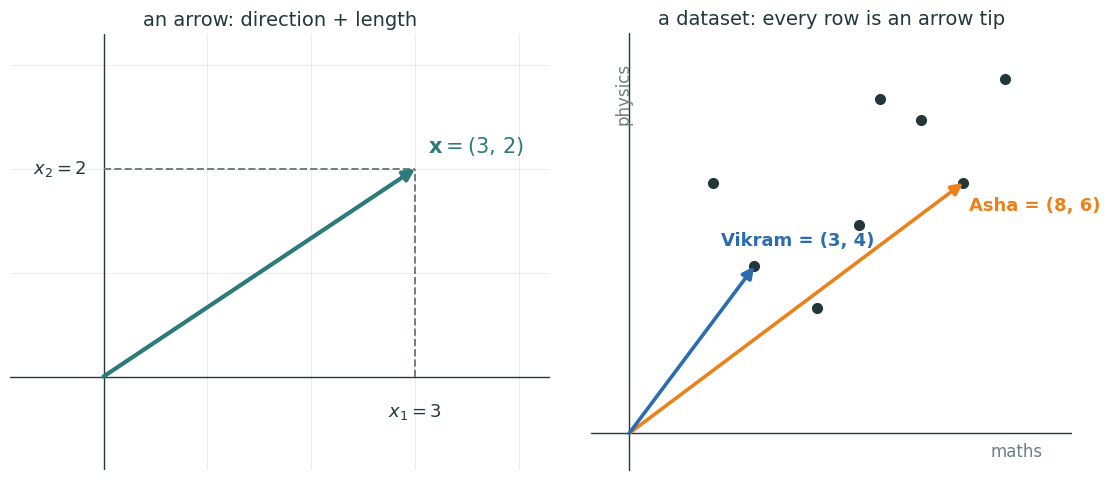
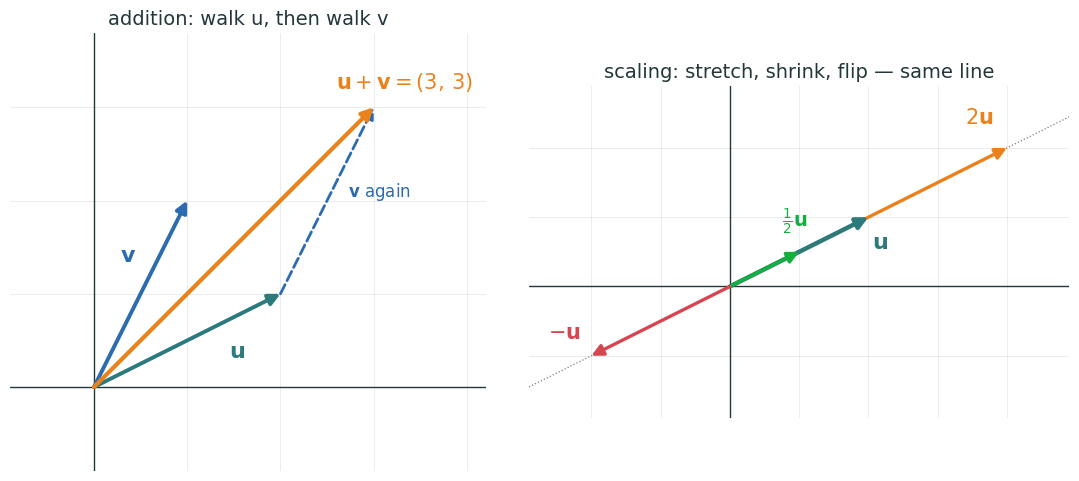
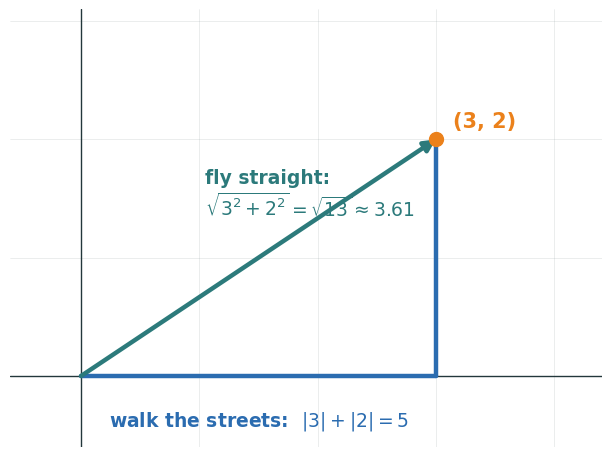
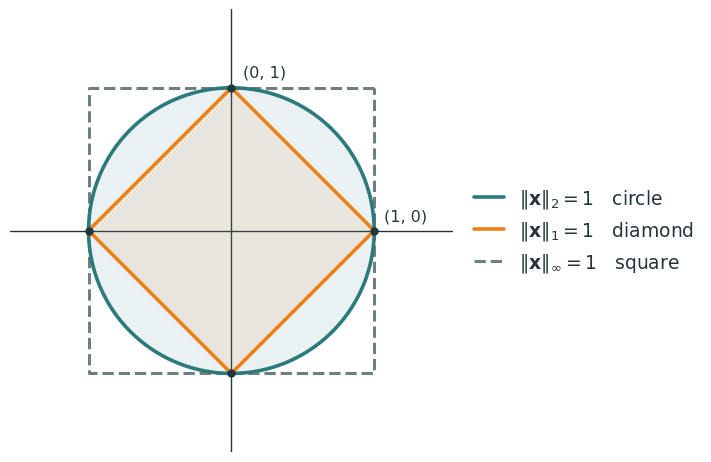
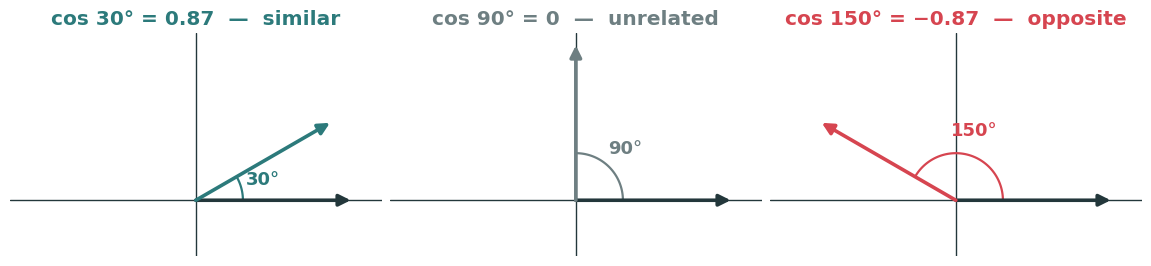
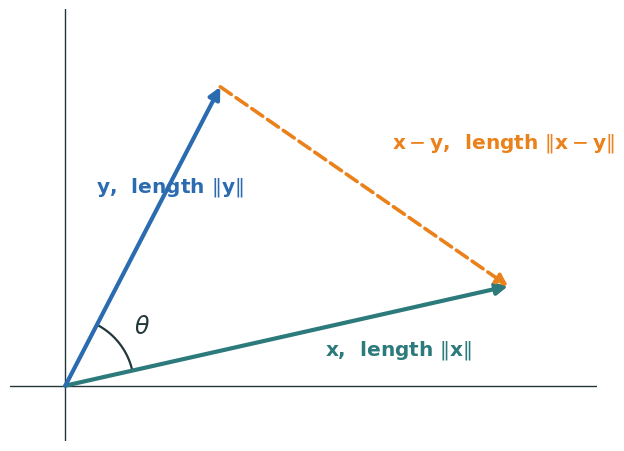
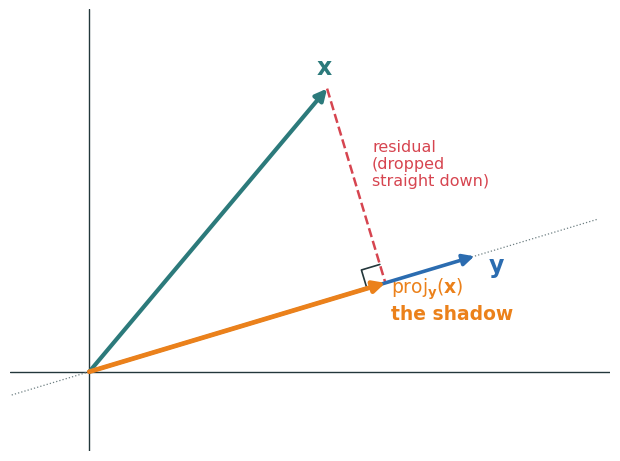
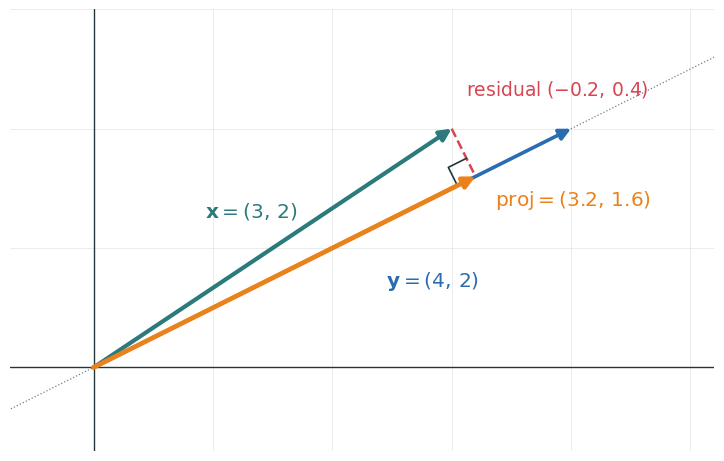
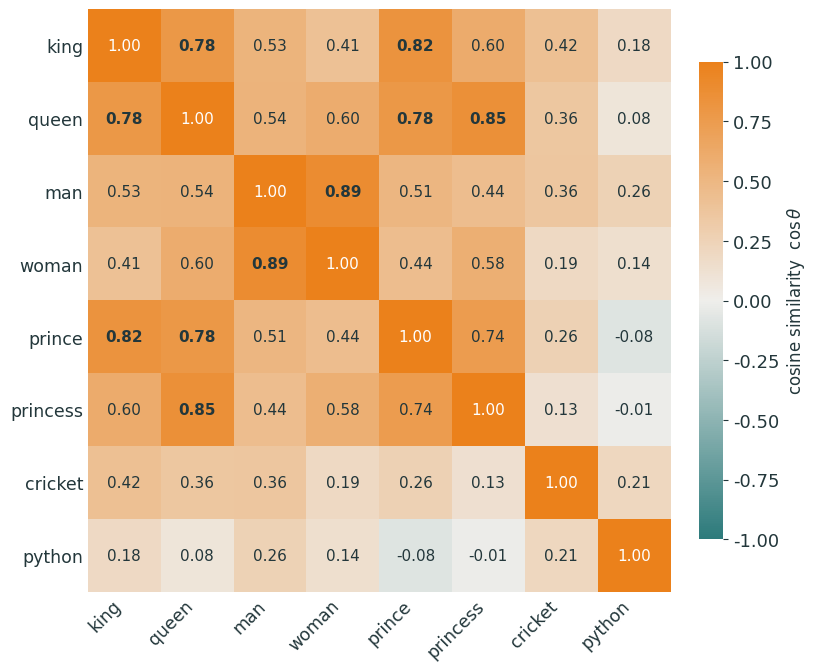
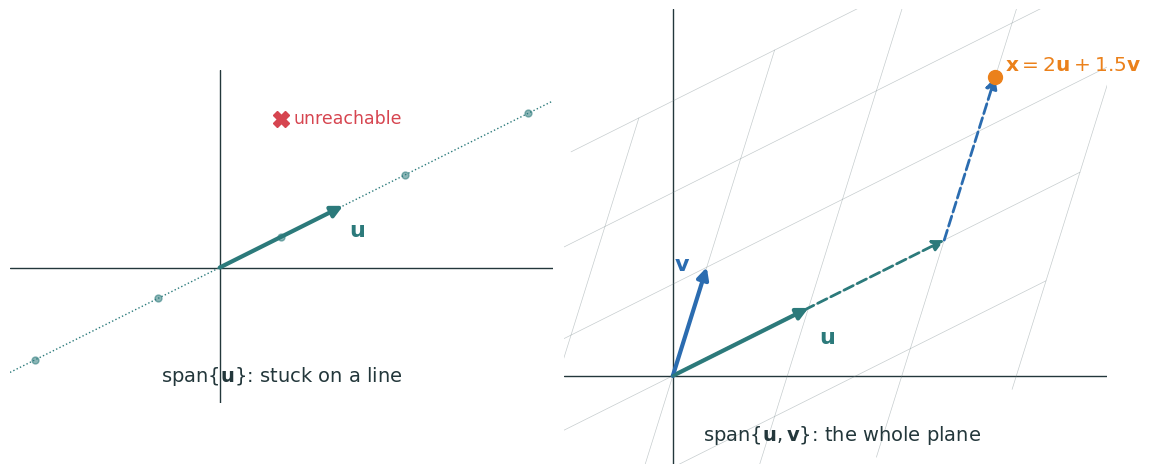
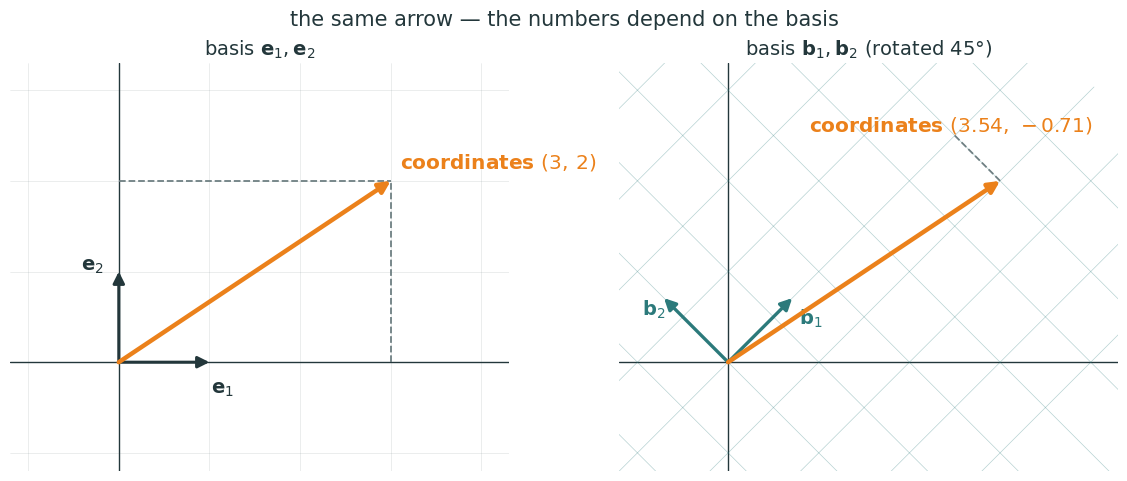
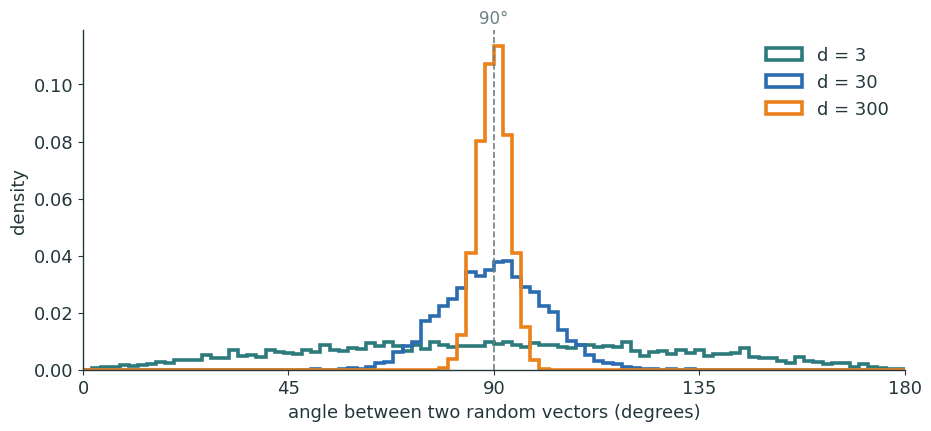

Reproduce these figures in Python, in order.
#!/usr/bin/env python3
"""Figures for L3 (Vectors: the Geometry of Data).
Run from repo root:  uv run --no-project --with matplotlib,numpy python3 lecture3/diagrams/l3_figs.py
Emits SVG + PNG twins (transparent, metropolis palette) into lecture3/figures/.

GloVe numbers (cosine matrix, analogy ranks) were computed once from the real
model — gensim `glove-wiki-gigaword-50` (trained on 6B tokens), 2026-08-11:
    cos(a,b) = a.dot(b) / (norm(a)*norm(b))
and are embedded below verbatim so this script stays offline-reproducible.
They match the stored outputs of psdv-teaching/notebooks/embeddings-angle.ipynb.
"""
import os
import numpy as np
import matplotlib as mpl
mpl.use("Agg")
import matplotlib.pyplot as plt
from matplotlib.colors import LinearSegmentedColormap

INK='#23373B'; ACC='#EB811B'; TEAL='#2C7A7B'; GREEN='#14B03D'; MUTED='#6E7F82'; RED='#D64550'; BLUE='#2B6CB0'
PAPER_ALT='#EFEEEB'
mpl.rcParams.update({
  'figure.facecolor':'none','axes.facecolor':'none','savefig.facecolor':'none','savefig.transparent':True,
  'font.family':'sans-serif','font.sans-serif':['IBM Plex Sans','DejaVu Sans','Arial'],
  'text.color':INK,'axes.edgecolor':INK,'axes.labelcolor':INK,'xtick.color':INK,'ytick.color':INK,
  'axes.linewidth':1.0,'font.size':13,'axes.spines.top':False,'axes.spines.right':False,
  'lines.linewidth':2.4,'lines.solid_capstyle':'round',
})
OUT='lecture3/figures'; os.makedirs(OUT, exist_ok=True)
def save(fig, name):
    fig.savefig(f'{OUT}/{name}.svg', bbox_inches='tight', transparent=True)
    fig.savefig(f'{OUT}/{name}.png', bbox_inches='tight', transparent=True, dpi=200)
    plt.close(fig)
    print(f'  wrote {OUT}/{name}.svg + .png')


def arrow(ax, tip, tail=(0, 0), color=INK, lw=2.4, ls='-', ms=17, z=4):
    ax.annotate("", xy=tip, xytext=tail, zorder=z,
                arrowprops=dict(arrowstyle="-|>", color=color, lw=lw,
                                linestyle=ls, mutation_scale=ms, shrinkA=0, shrinkB=0))

def plane(ax, xlim, ylim, grid=True):
    """A clean 2-D plane: faint integer grid + axes through the origin."""
    if grid:
        for gx in range(int(np.floor(xlim[0])), int(np.ceil(xlim[1])) + 1):
            ax.axvline(gx, color=MUTED, lw=0.4, alpha=0.25, zorder=0)
        for gy in range(int(np.floor(ylim[0])), int(np.ceil(ylim[1])) + 1):
            ax.axhline(gy, color=MUTED, lw=0.4, alpha=0.25, zorder=0)
    ax.axhline(0, color=INK, lw=1.0, zorder=1)
    ax.axvline(0, color=INK, lw=1.0, zorder=1)
    ax.set_xlim(*xlim); ax.set_ylim(*ylim)
    ax.set_aspect("equal"); ax.axis("off")


# ---- 1. one vector, two readings: arrow / data row ---------------------------
def vector_two_views():
    fig, (a, b) = plt.subplots(1, 2, figsize=(11, 4.7), layout="constrained")
    # (a) the arrow (3, 2)
    plane(a, (-0.9, 4.3), (-0.9, 3.3))
    arrow(a, (3, 2), color=TEAL, lw=3)
    a.plot([3, 3], [0, 2], ls='--', color=MUTED, lw=1.4)
    a.plot([0, 3], [2, 2], ls='--', color=MUTED, lw=1.4)
    a.text(3.12, 2.16, r"$\mathbf{x}=(3,\,2)$", color=TEAL, fontsize=15, fontweight='bold')
    a.text(3, -0.38, r"$x_1 = 3$", ha='center', color=INK, fontsize=13)
    a.text(-0.16, 2, r"$x_2 = 2$", ha='right', va='center', color=INK, fontsize=13)
    a.set_title("an arrow: direction + length", fontsize=14, color=INK)
    # (b) a dataset is a quiver of arrow tips
    pts = np.array([(8, 6), (7, 7.5), (3, 4), (4.5, 3), (6, 8), (9, 8.5), (2, 6), (5.5, 5)])
    plane(b, (-0.9, 10.6), (-0.9, 9.6), grid=False)
    b.plot(pts[:, 0], pts[:, 1], 'o', color=INK, ms=7, zorder=3)
    arrow(b, (8, 6), color=ACC, lw=2.6)
    arrow(b, (3, 4), color=BLUE, lw=2.6)
    b.text(8.15, 5.35, "Asha = (8, 6)", color=ACC, fontsize=13, fontweight='bold')
    b.text(2.2, 4.5, "Vikram = (3, 4)", color=BLUE, fontsize=13, fontweight='bold')
    b.text(9.9, -0.55, "maths", ha='right', color=MUTED, fontsize=12)
    b.text(-0.35, 8.9, "physics", rotation=90, va='top', color=MUTED, fontsize=12)
    b.set_title("a dataset: every row is an arrow tip", fontsize=14, color=INK)
    save(fig, "vector_two_views")


# ---- 2. addition tip-to-tail + scalar stretching -----------------------------
def vector_ops():
    fig, (a, b) = plt.subplots(1, 2, figsize=(11, 4.7), layout="constrained")
    plane(a, (-0.9, 4.2), (-0.9, 3.8))
    u, v = np.array([2, 1]), np.array([1, 2])
    arrow(a, u, color=TEAL, lw=2.8)
    arrow(a, v, color=BLUE, lw=2.8)
    arrow(a, u + v, tail=u, color=BLUE, lw=2.0, ls='--')
    arrow(a, u + v, color=ACC, lw=3)
    a.text(1.45, 0.32, r"$\mathbf{u}$", color=TEAL, fontsize=16, fontweight='bold')
    a.text(0.28, 1.35, r"$\mathbf{v}$", color=BLUE, fontsize=16, fontweight='bold')
    a.text(2.72, 2.05, r"$\mathbf{v}$ again", color=BLUE, fontsize=12)
    a.text(2.6, 3.2, r"$\mathbf{u}+\mathbf{v}=(3,\,3)$", color=ACC, fontsize=15, fontweight='bold')
    a.set_title("addition: walk u, then walk v", fontsize=14, color=INK)

    plane(b, (-2.9, 4.9), (-1.9, 2.9))
    b.plot([-2.9, 4.9], [-1.45, 2.45], color=MUTED, lw=0.9, ls=':', zorder=1)
    arrow(b, (4, 2), color=ACC, lw=2.4)
    arrow(b, (2, 1), color=TEAL, lw=3.2)
    arrow(b, (1, 0.5), color=GREEN, lw=2.4)
    arrow(b, (-2, -1), color=RED, lw=2.4)
    b.text(3.4, 2.35, r"$2\mathbf{u}$", color=ACC, fontsize=15, fontweight='bold')
    b.text(2.05, 0.55, r"$\mathbf{u}$", color=TEAL, fontsize=16, fontweight='bold')
    b.text(0.75, 0.86, r"$\frac{1}{2}\mathbf{u}$", color=GREEN, fontsize=14, fontweight='bold')
    b.text(-2.15, -0.75, r"$-\mathbf{u}$", color=RED, fontsize=15, fontweight='bold', ha='right')
    b.set_title("scaling: stretch, shrink, flip — same line", fontsize=14, color=INK)
    save(fig, "vector_ops")


# ---- 3. L1 walk vs L2 flight -------------------------------------------------
def taxicab():
    fig, ax = plt.subplots(figsize=(6.0, 4.6), layout="constrained")
    plane(ax, (-0.6, 4.4), (-0.6, 3.1))
    ax.plot([0, 3], [0, 0], color=BLUE, lw=3.2, solid_capstyle='round', zorder=3)
    ax.plot([3, 3], [0, 2], color=BLUE, lw=3.2, solid_capstyle='round', zorder=3)
    arrow(ax, (3, 2), color=TEAL, lw=3.2)
    ax.plot(3, 2, 'o', color=ACC, ms=10, zorder=5)
    ax.text(3.14, 2.1, "(3, 2)", color=ACC, fontsize=15, fontweight='bold')
    ax.text(1.5, -0.42, r"walk the streets:  $|3|+|2| = 5$", color=BLUE,
            ha='center', fontsize=13.5, fontweight='bold')
    ax.text(1.05, 1.35, "fly straight:\n" + r"$\sqrt{3^2+2^2}=\sqrt{13}\approx 3.61$",
            color=TEAL, fontsize=13.5, fontweight='bold')
    save(fig, "taxicab")


# ---- 4. unit balls of L1, L2, Linf ------------------------------------------
def unit_balls():
    fig, ax = plt.subplots(figsize=(7.0, 5.4), layout="constrained")
    plane(ax, (-1.55, 1.55), (-1.55, 1.55), grid=False)
    t = np.linspace(0, 2 * np.pi, 400)
    # L-inf square
    sq = np.array([(1, 1), (-1, 1), (-1, -1), (1, -1), (1, 1)])
    ax.plot(sq[:, 0], sq[:, 1], color=MUTED, lw=2.2, ls='--', zorder=2,
            label=r"$\|\mathbf{x}\|_\infty=1$   square")
    # L1 diamond
    dm = np.array([(1, 0), (0, 1), (-1, 0), (0, -1), (1, 0)])
    ax.fill(dm[:, 0], dm[:, 1], color=ACC, alpha=0.10, zorder=1)
    ax.plot(dm[:, 0], dm[:, 1], color=ACC, lw=2.6, zorder=3,
            label=r"$\|\mathbf{x}\|_1=1$   diamond")
    # L2 circle
    ax.fill(np.cos(t), np.sin(t), color=TEAL, alpha=0.10, zorder=1)
    ax.plot(np.cos(t), np.sin(t), color=TEAL, lw=2.6, zorder=3,
            label=r"$\|\mathbf{x}\|_2=1$   circle")
    for p in [(1, 0), (0, 1), (-1, 0), (0, -1)]:
        ax.plot(*p, 'o', color=INK, ms=5, zorder=5)
    ax.text(1.07, 0.07, "(1, 0)", color=INK, fontsize=11.5)
    ax.text(0.08, 1.08, "(0, 1)", color=INK, fontsize=11.5)
    handles, labels = ax.get_legend_handles_labels()
    order = [2, 1, 0]  # circle, diamond, square
    ax.legend([handles[i] for i in order], [labels[i] for i in order],
              frameon=False, fontsize=13.5, loc='center left',
              bbox_to_anchor=(1.01, 0.5), handlelength=1.6)
    save(fig, "unit_balls")


# ---- 5. three angles, three cosines ------------------------------------------
def angle_gallery():
    cases = [(30, "0.87", "similar", TEAL), (90, "0", "unrelated", MUTED),
             (150, "−0.87", "opposite", RED)]
    fig, axes = plt.subplots(1, 3, figsize=(11.4, 3.7), layout="constrained")
    for ax, (deg, cval, word, col) in zip(axes, cases):
        plane(ax, (-1.5, 1.5), (-0.45, 1.35), grid=False)
        th = np.radians(deg)
        arrow(ax, (1.25, 0), color=INK, lw=2.6)
        arrow(ax, (1.25 * np.cos(th), 1.25 * np.sin(th)), color=col, lw=2.6)
        arc = np.linspace(0, th, 60)
        ax.plot(0.38 * np.cos(arc), 0.38 * np.sin(arc), color=col, lw=1.6)
        ax.text(0.56 * np.cos(th / 2), 0.56 * np.sin(th / 2) + 0.02,
                f"{deg}°", color=col, fontsize=13, fontweight='bold',
                ha='center', va='center')
        ax.set_title(f"cos {deg}° = {cval}  —  {word}", fontsize=14.5,
                     color=col, fontweight='bold')
    save(fig, "angle_gallery")


# ---- 6. the law-of-cosines triangle ------------------------------------------
def law_cosines():
    x, y = np.array([4.0, 0.9]), np.array([1.4, 2.7])
    fig, ax = plt.subplots(figsize=(6.6, 4.4), layout="constrained")
    plane(ax, (-0.5, 4.8), (-0.5, 3.4), grid=False)
    arrow(ax, x, color=TEAL, lw=3)
    arrow(ax, y, color=BLUE, lw=3)
    arrow(ax, x, tail=y, color=ACC, lw=2.6, ls='--')
    th_x, th_y = np.arctan2(x[1], x[0]), np.arctan2(y[1], y[0])
    arc = np.linspace(th_x, th_y, 60)
    ax.plot(0.62 * np.cos(arc), 0.62 * np.sin(arc), color=INK, lw=1.6)
    mid = (th_x + th_y) / 2
    ax.text(0.88 * np.cos(mid), 0.88 * np.sin(mid), r"$\theta$", fontsize=17, color=INK,
            ha='center', va='center')
    ax.text(2.35, 0.28, r"$\mathbf{x}$,  length $\|\mathbf{x}\|$", color=TEAL,
            fontsize=14.5, fontweight='bold')
    ax.text(0.28, 1.75, r"$\mathbf{y}$,  length $\|\mathbf{y}\|$", color=BLUE,
            fontsize=14.5, fontweight='bold', ha='left')
    ax.text(2.95, 2.15, r"$\mathbf{x}-\mathbf{y}$,  length $\|\mathbf{x}-\mathbf{y}\|$",
            color=ACC, fontsize=14.5, fontweight='bold')
    save(fig, "law_cosines")


# ---- 7 & 8. projection: the shadow, generic and with numbers -----------------
def _projection(ax, x, y, annotate_numbers):
    yy = y / np.linalg.norm(y)
    p = (x @ yy) * yy
    lo, hi = -0.6, 1.32
    ax.plot([lo * y[0], hi * y[0]], [lo * y[1], hi * y[1]], color=MUTED, lw=0.9, ls=':', zorder=1)
    arrow(ax, x, color=TEAL, lw=3)
    arrow(ax, y, color=BLUE, lw=2.6)
    arrow(ax, p, color=ACC, lw=3.4)
    ax.plot([x[0], p[0]], [x[1], p[1]], ls='--', color=RED, lw=1.8, zorder=3)
    # right-angle marker at p
    s = 0.17
    e1, e2 = yy, np.array([-yy[1], yy[0]])
    if (x - p) @ e2 < 0: e2 = -e2
    corner = [p - s * e1, p - s * e1 + s * e2, p + s * e2]
    ax.plot([c[0] for c in corner], [c[1] for c in corner], color=INK, lw=1.2, zorder=3)
    if annotate_numbers:
        ax.text(1.32, 1.26, r"$\mathbf{x}=(3,\,2)$", color=TEAL,
                fontsize=14.5, fontweight='bold', ha='center')
        ax.text(2.45, 0.68, r"$\mathbf{y}=(4,\,2)$", color=BLUE,
                fontsize=14.5, fontweight='bold')
        ax.text(p[0] + 0.16, p[1] - 0.24, r"$\mathrm{proj}=(3.2,\,1.6)$", color=ACC,
                fontsize=14.5, fontweight='bold')
        ax.text(3.12, 2.28, r"residual $(-0.2,\,0.4)$", color=RED, fontsize=13.5, ha='left')
    else:
        ax.text(x[0] - 0.1, x[1] + 0.13, r"$\mathbf{x}$", color=TEAL, fontsize=17, fontweight='bold')
        ax.text(y[0] + 0.12, y[1] - 0.14, r"$\mathbf{y}$", color=BLUE, fontsize=17, fontweight='bold')
        ax.text(p[0] + 0.05, p[1] - 0.32, r"$\mathrm{proj}_{\mathbf{y}}(\mathbf{x})$" + "\nthe shadow",
                color=ACC, fontsize=13.5, fontweight='bold')
        ax.text((x[0] + p[0]) / 2 + 0.14, (x[1] + p[1]) / 2, "residual\n(dropped\nstraight down)",
                color=RED, fontsize=11.5)

def projection_shadow():
    fig, ax = plt.subplots(figsize=(6.8, 4.5), layout="constrained")
    plane(ax, (-0.7, 4.6), (-0.7, 3.2), grid=False)
    _projection(ax, np.array([2.1, 2.5]), np.array([3.4, 1.02]), False)
    save(fig, "projection_shadow")

def projection_numbers():
    fig, ax = plt.subplots(figsize=(7.4, 4.5), layout="constrained")
    plane(ax, (-0.7, 5.2), (-0.7, 3.0))
    _projection(ax, np.array([3.0, 2.0]), np.array([4.0, 2.0]), True)
    save(fig, "projection_numbers")


# ---- 9. GloVe-50 cosine-similarity heatmap -----------------------------------
GLOVE_WORDS = ["king", "queen", "man", "woman", "prince", "princess", "cricket", "python"]
GLOVE_COS = np.array([  # real GloVe-50 values (see module docstring)
    [1.000, 0.784, 0.531, 0.411, 0.824, 0.602, 0.421, 0.185],
    [0.784, 1.000, 0.537, 0.600, 0.782, 0.852, 0.359, 0.084],
    [0.531, 0.537, 1.000, 0.886, 0.507, 0.441, 0.361, 0.256],
    [0.411, 0.600, 0.886, 1.000, 0.439, 0.577, 0.190, 0.139],
    [0.824, 0.782, 0.507, 0.439, 1.000, 0.743, 0.262, -0.080],
    [0.602, 0.852, 0.441, 0.577, 0.743, 1.000, 0.130, -0.011],
    [0.421, 0.359, 0.361, 0.190, 0.262, 0.130, 1.000, 0.209],
    [0.185, 0.084, 0.256, 0.139, -0.080, -0.011, 0.209, 1.000],
])

def cosine_heatmap():
    cmap = LinearSegmentedColormap.from_list("mfai", [TEAL, PAPER_ALT, ACC])
    fig, ax = plt.subplots(figsize=(7.9, 6.6), layout="constrained")
    im = ax.imshow(GLOVE_COS, cmap=cmap, vmin=-1, vmax=1)
    n = len(GLOVE_WORDS)
    ax.set_xticks(range(n), GLOVE_WORDS, rotation=45, ha='right', fontsize=12.5)
    ax.set_yticks(range(n), GLOVE_WORDS, fontsize=12.5)
    ax.spines[:].set_visible(False)
    ax.tick_params(length=0)
    for i in range(n):
        for j in range(n):
            v = GLOVE_COS[i, j]
            ax.text(j, i, f"{v:.2f}", ha='center', va='center', fontsize=11,
                    color='white' if v > 0.9 else INK,
                    fontweight='bold' if (i != j and v >= 0.78) else 'normal')
    cb = fig.colorbar(im, ax=ax, shrink=0.82)
    cb.set_label(r"cosine similarity  $\cos\theta$", fontsize=12)
    cb.outline.set_visible(False)
    save(fig, "cosine_heatmap")


# ---- 10. span: a line, then the whole plane ----------------------------------
def span_fig():
    u, v = np.array([2.0, 1.0]), np.array([0.5, 1.6])
    fig, (a, b) = plt.subplots(1, 2, figsize=(11.4, 4.8), layout="constrained")
    plane(a, (-3.4, 5.4), (-2.2, 3.2), grid=False)
    a.plot([-3.4, 5.4], [-1.7, 2.7], color=TEAL, lw=1.0, ls=':', zorder=1)
    for c in (-1.5, -0.5, 0.5, 1.5, 2.5):
        a.plot(*(c * u), 'o', color=TEAL, ms=5, alpha=0.55, zorder=2)
    arrow(a, u, color=TEAL, lw=3)
    a.text(2.1, 0.5, r"$\mathbf{u}$", color=TEAL, fontsize=16, fontweight='bold')
    a.plot(1.0, 2.4, 'X', color=RED, ms=11, zorder=4)
    a.text(1.2, 2.42, "unreachable", color=RED, fontsize=12.5, va='center')
    a.text(1.0, -1.85, r"span$\{\mathbf{u}\}$: stuck on a line", color=INK,
           fontsize=14, ha='center')
    plane(b, (-1.6, 6.4), (-1.3, 5.4), grid=False)
    for al in range(-1, 4):
        b.plot([al * u[0] - 2 * v[0], al * u[0] + 3 * v[0]],
               [al * u[1] - 2 * v[1], al * u[1] + 3 * v[1]], color=MUTED, lw=0.5, alpha=0.4)
    for be in range(-1, 4):
        b.plot([be * v[0] - 1.5 * u[0], be * v[0] + 3 * u[0]],
               [be * v[1] - 1.5 * u[1], be * v[1] + 3 * u[1]], color=MUTED, lw=0.5, alpha=0.4)
    arrow(b, u, color=TEAL, lw=3)
    arrow(b, v, color=BLUE, lw=3)
    x = 2 * u + 1.5 * v
    arrow(b, 2 * u, color=TEAL, lw=2.0, ls='--')
    arrow(b, x, tail=2 * u, color=BLUE, lw=2.0, ls='--')
    b.plot(*x, 'o', color=ACC, ms=10, zorder=5)
    b.text(x[0] + 0.15, x[1] + 0.1, r"$\mathbf{x} = 2\mathbf{u} + 1.5\mathbf{v}$",
           color=ACC, fontsize=14.5, fontweight='bold')
    b.text(2.15, 0.48, r"$\mathbf{u}$", color=TEAL, fontsize=16, fontweight='bold')
    b.text(0.02, 1.55, r"$\mathbf{v}$", color=BLUE, fontsize=16, fontweight='bold')
    b.text(2.5, -0.95, r"span$\{\mathbf{u},\mathbf{v}\}$: the whole plane", color=INK,
           fontsize=14, ha='center')
    save(fig, "span_fig")


# ---- 11. same arrow, two bases -----------------------------------------------
def basis_coords():
    x = np.array([3.0, 2.0])
    s2 = np.sqrt(2)
    b1, b2 = np.array([1, 1]) / s2, np.array([-1, 1]) / s2
    fig, (a, b) = plt.subplots(1, 2, figsize=(11.4, 4.7), layout="constrained")
    plane(a, (-1.2, 4.3), (-1.2, 3.3))
    arrow(a, (1, 0), color=INK, lw=2.2)
    arrow(a, (0, 1), color=INK, lw=2.2)
    a.text(1.02, -0.34, r"$\mathbf{e}_1$", color=INK, fontsize=14)
    a.text(-0.42, 1.02, r"$\mathbf{e}_2$", color=INK, fontsize=14)
    arrow(a, x, color=ACC, lw=3.2)
    a.plot([3, 3], [0, 2], ls='--', color=MUTED, lw=1.3)
    a.plot([0, 3], [2, 2], ls='--', color=MUTED, lw=1.3)
    a.text(3.1, 2.14, r"coordinates $(3,\,2)$", color=ACC, fontsize=14.5, fontweight='bold')
    a.set_title(r"basis $\mathbf{e}_1, \mathbf{e}_2$", fontsize=14, color=INK)
    plane(b, (-1.2, 4.3), (-1.2, 3.3), grid=False)
    for c in range(-4, 7):
        q = c * 0.5 * s2
        b.plot([q * b1[0] - 4 * b2[0], q * b1[0] + 4 * b2[0]],
               [q * b1[1] - 4 * b2[1], q * b1[1] + 4 * b2[1]], color=TEAL, lw=0.5, alpha=0.35)
        b.plot([q * b2[0] - 5 * b1[0], q * b2[0] + 5 * b1[0]],
               [q * b2[1] - 5 * b1[1], q * b2[1] + 5 * b1[1]], color=TEAL, lw=0.5, alpha=0.35)
    arrow(b, b1, color=TEAL, lw=2.4)
    arrow(b, b2, color=TEAL, lw=2.4)
    b.text(0.78, 0.42, r"$\mathbf{b}_1$", color=TEAL, fontsize=14)
    b.text(-0.95, 0.52, r"$\mathbf{b}_2$", color=TEAL, fontsize=14)
    arrow(b, x, color=ACC, lw=3.2)
    p1 = (x @ b1) * b1
    b.plot([p1[0], x[0]], [p1[1], x[1]], ls='--', color=MUTED, lw=1.3)
    b.text(2.45, 2.55, r"coordinates $(3.54,\,-0.71)$", color=ACC, fontsize=14.5,
           fontweight='bold', ha='center')
    b.set_title(r"basis $\mathbf{b}_1, \mathbf{b}_2$ (rotated $45°$)", fontsize=14, color=INK)
    fig.suptitle("the same arrow — the numbers depend on the basis", fontsize=15, color=INK)
    save(fig, "basis_coords")


# ---- 12. random vectors in high d are nearly orthogonal ----------------------
def high_d_angles():
    rng = np.random.default_rng(0)
    fig, ax = plt.subplots(figsize=(9.2, 4.2), layout="constrained")
    for d, col in [(3, TEAL), (30, BLUE), (300, ACC)]:
        a = rng.standard_normal((4000, d)); b_ = rng.standard_normal((4000, d))
        cos = np.sum(a * b_, axis=1) / (np.linalg.norm(a, axis=1) * np.linalg.norm(b_, axis=1))
        ang = np.degrees(np.arccos(np.clip(cos, -1, 1)))
        ax.hist(ang, bins=np.arange(0, 181, 2), density=True, histtype='step',
                lw=2.6, color=col, label=f"d = {d}")
    ax.axvline(90, color=MUTED, lw=1.2, ls='--')
    ax.text(90, ax.get_ylim()[1] * 1.02, "90°", ha='center', color=MUTED, fontsize=12)
    ax.set_xlim(0, 180); ax.set_xticks([0, 45, 90, 135, 180])
    ax.set_xlabel("angle between two random vectors (degrees)")
    ax.set_ylabel("density")
    ax.legend(frameon=False, fontsize=13)
    save(fig, "high_d_angles")


if __name__ == "__main__":
    for f in (vector_two_views, vector_ops, taxicab, unit_balls, angle_gallery,
              law_cosines, projection_shadow, projection_numbers, cosine_heatmap,
              span_fig, basis_coords, high_d_angles):
        f()
    print("done: L3 figures")
